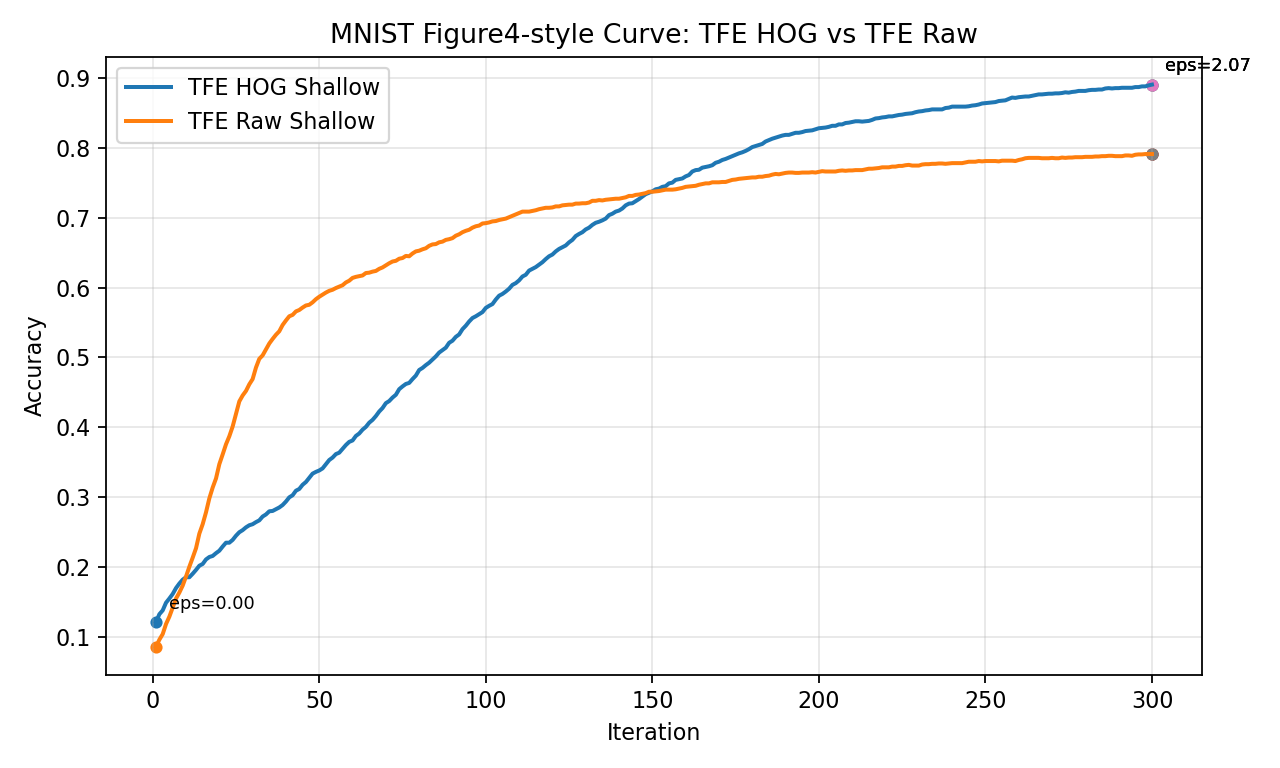

Source data for this figure (header and first rows):
iteration, hog_acc, raw_acc, epsilon_so_far
1, 0.121, 0.0855, 0.1195
2, 0.132, 0.0955, 0.169
3, 0.1375, 0.1035, 0.207
4, 0.1485, 0.118, 0.239
5, 0.1545, 0.1285, 0.2672
6, 0.161, 0.1415, 0.2927
7, 0.1695, 0.1545, 0.3162
8, 0.176, 0.163, 0.338
9, 0.1815, 0.173, 0.3585
10, 0.185, 0.186, 0.3779
11, 0.185, 0.2, 0.3964
12, 0.19, 0.213, 0.414
13, 0.1955, 0.2265, 0.4309
14, 0.2015, 0.2475, 0.4472
15, 0.204, 0.261, 0.4629
16, 0.2105, 0.278, 0.478
17, 0.214, 0.298, 0.4928
18, 0.2155, 0.3135, 0.507
19, 0.2195, 0.3265, 0.5209
20, 0.223, 0.347, 0.5345
21, 0.229, 0.361, 0.5477
22, 0.2345, 0.3755, 0.5606
23, 0.2345, 0.387, 0.5732
24, 0.2385, 0.401, 0.5855
25, 0.2445, 0.419, 0.5976
26, 0.2495, 0.437, 0.6094
27, 0.2525, 0.4455, 0.621
28, 0.2565, 0.452, 0.6324
29, 0.2595, 0.4615, 0.6436
30, 0.261, 0.469, 0.6546
31, 0.264, 0.4855, 0.6654
32, 0.2665, 0.498, 0.6761
33, 0.272, 0.503, 0.6865
34, 0.275, 0.5115, 0.6969
35, 0.2795, 0.52, 0.707
36, 0.28, 0.5265, 0.7171
37, 0.2825, 0.5325, 0.727
38, 0.285, 0.5375, 0.7367
39, 0.2885, 0.5465, 0.7463
40, 0.2935, 0.553, 0.7559
41, 0.2995, 0.559, 0.7652
42, 0.3025, 0.561, 0.7745
43, 0.309, 0.566, 0.7837
44, 0.3115, 0.568, 0.7927
45, 0.3175, 0.5715, 0.8017
46, 0.3215, 0.5745, 0.8106
47, 0.3275, 0.5755, 0.8193
48, 0.3335, 0.579, 0.828
49, 0.336, 0.5835, 0.8366
50, 0.338, 0.587, 0.8451
51, 0.341, 0.59, 0.8535
52, 0.347, 0.593, 0.8618
53, 0.353, 0.5955, 0.8701
54, 0.3565, 0.597, 0.8782
55, 0.3615, 0.5995, 0.8863
56, 0.3635, 0.6015, 0.8943
57, 0.369, 0.6035, 0.9023
58, 0.3745, 0.6075, 0.9102
59, 0.379, 0.61, 0.918
60, 0.381, 0.614, 0.9257
... 240 more rows
